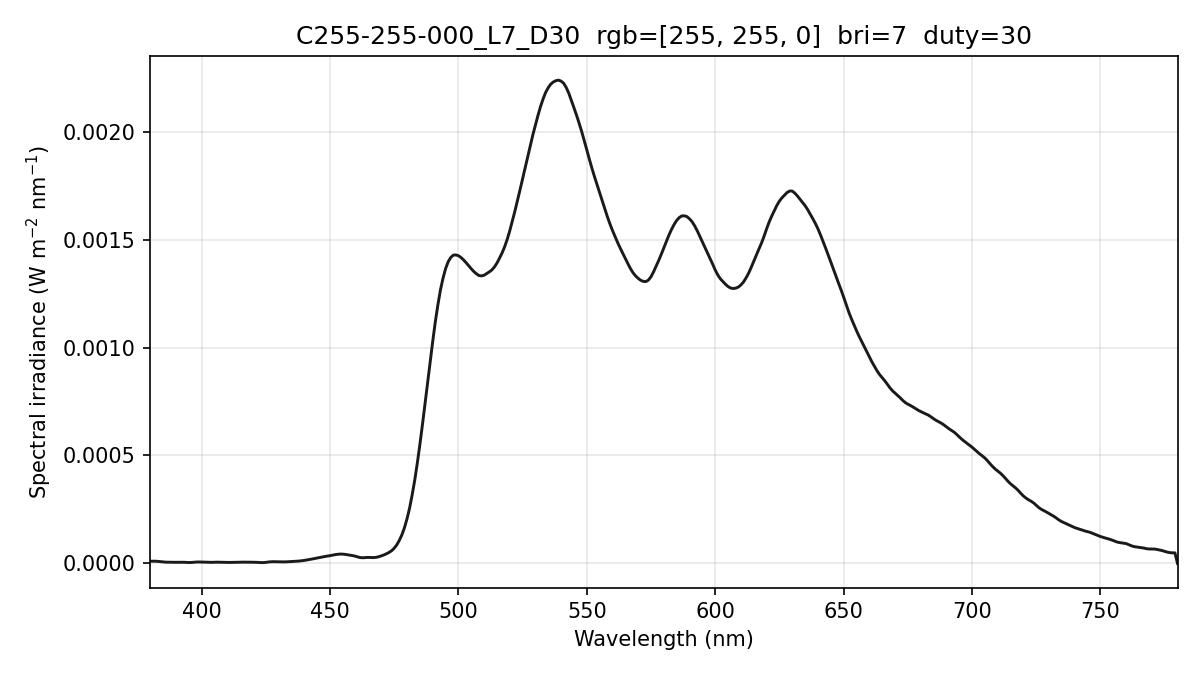

The file beside this chart, header and first rows:
wavelength_nm, spectral_irradiance_W_m2_nm, spectral_irradiance_std_W_m2_nm, spectral_irradiance_uW_cm2_nm, photon_irradiance_photons_m2_s_nm
380, 1.02224760e-05, 1.04160677e-06, 1.02224760e-03, 1.95552316e+13
381, 1.02224760e-05, 1.04160677e-06, 1.02224760e-03, 1.96066927e+13
382, 1.02224760e-05, 1.04160677e-06, 1.02224760e-03, 1.96581538e+13
383, 9.52743211e-06, 9.08571328e-07, 9.52743211e-04, 1.83695241e+13
384, 8.15272812e-06, 1.28006525e-06, 8.15272812e-04, 1.57600449e+13
385, 6.69998381e-06, 1.34419228e-06, 6.69998381e-04, 1.29854723e+13
386, 5.86424380e-06, 4.21690003e-07, 5.86424380e-04, 1.13952167e+13
387, 5.63894616e-06, 1.54329931e-06, 5.63894616e-04, 1.09858125e+13
388, 5.43572622e-06, 2.12510931e-06, 5.43572622e-04, 1.06172628e+13
389, 5.25458413e-06, 1.67272522e-06, 5.25458413e-04, 1.02899015e+13
390, 5.21745160e-06, 1.14795340e-06, 5.21745160e-04, 1.02434512e+13
391, 5.34839175e-06, 1.95866979e-06, 5.34839175e-04, 1.05274512e+13
392, 5.57283366e-06, 3.15798207e-06, 5.57283366e-04, 1.09972834e+13
393, 5.36898019e-06, 3.41338646e-06, 5.36898019e-04, 1.06220323e+13
394, 4.69951176e-06, 2.68011209e-06, 4.69951176e-04, 9.32120867e+12
395, 4.10961670e-06, 1.57315635e-06, 4.10961670e-04, 8.17187436e+12
396, 4.38138493e-06, 1.24350228e-06, 4.38138493e-04, 8.73433538e+12
397, 5.51481638e-06, 1.13295856e-06, 5.51481638e-04, 1.10216047e+13
398, 6.43537023e-06, 6.81346261e-07, 6.43537023e-04, 1.28937687e+13
399, 6.71077365e-06, 4.54970539e-07, 6.71077365e-04, 1.34793439e+13
400, 6.31298404e-06, 1.16589064e-06, 6.31298404e-04, 1.27121190e+13
401, 5.78895754e-06, 1.24959028e-06, 5.78895754e-04, 1.16860571e+13
402, 5.17992101e-06, 1.12637970e-06, 5.17992101e-04, 1.04826831e+13
403, 4.85350510e-06, 1.36304685e-06, 4.85350510e-04, 9.84654351e+12
404, 4.99379402e-06, 7.15215256e-07, 4.99379402e-04, 1.01562938e+13
405, 5.55052608e-06, 9.57108543e-07, 5.55052608e-04, 1.13165081e+13
406, 5.82961132e-06, 1.58796333e-06, 5.82961132e-04, 1.19148588e+13
407, 5.70393400e-06, 8.97534930e-07, 5.70393400e-04, 1.16867073e+13
408, 5.27041669e-06, 5.63162153e-07, 5.27041669e-04, 1.08250119e+13
409, 4.92683030e-06, 1.03566092e-06, 4.92683030e-04, 1.01441154e+13
410, 4.67317381e-06, 1.70672231e-06, 4.67317381e-04, 9.64537369e+12
411, 4.60683461e-06, 1.94970436e-06, 4.60683461e-04, 9.53164174e+12
412, 4.69749343e-06, 8.71202891e-07, 4.69749343e-04, 9.74286456e+12
413, 4.96505806e-06, 1.21839305e-06, 4.96505806e-04, 1.03228033e+13
414, 5.30772074e-06, 2.05364097e-06, 5.30772074e-04, 1.10619496e+13
415, 5.71252972e-06, 1.57209499e-06, 5.71252972e-04, 1.19343793e+13
416, 5.97169498e-06, 8.45798403e-07, 5.97169498e-04, 1.25058788e+13
417, 5.97251020e-06, 8.18771734e-07, 5.97251020e-04, 1.25376523e+13
418, 5.73221827e-06, 8.93927983e-07, 5.73221827e-04, 1.20620818e+13
419, 5.54616641e-06, 8.80765924e-07, 5.54616641e-04, 1.16985002e+13
420, 5.48482407e-06, 1.26981998e-06, 5.48482407e-04, 1.15967224e+13
421, 5.32684405e-06, 1.97170897e-06, 5.32684405e-04, 1.12895166e+13
422, 4.80011199e-06, 1.96848277e-06, 4.80011199e-04, 1.01973444e+13
423, 3.90462787e-06, 1.61526875e-06, 3.90462787e-04, 8.31463683e+12
424, 3.84163919e-06, 1.40795989e-06, 3.84163919e-04, 8.19984602e+12
425, 4.80353817e-06, 7.07463664e-07, 4.80353817e-04, 1.02771677e+13
426, 6.53066921e-06, 1.28290334e-06, 6.53066921e-04, 1.40052399e+13
427, 7.63080021e-06, 1.28970525e-06, 7.63080021e-04, 1.64029222e+13
428, 8.07618847e-06, 2.29008446e-07, 8.07618847e-04, 1.74009709e+13
429, 7.93046535e-06, 1.44295061e-06, 7.93046535e-04, 1.71269185e+13
430, 7.54699064e-06, 1.95652947e-06, 7.54699064e-04, 1.63367452e+13
431, 7.04398425e-06, 1.84100933e-06, 7.04398425e-04, 1.52833625e+13
432, 6.95964663e-06, 1.68037260e-06, 6.95964663e-04, 1.51354105e+13
433, 7.33570537e-06, 1.35915678e-06, 7.33570537e-04, 1.59901686e+13
434, 8.01218813e-06, 9.45474385e-07, 8.01218813e-04, 1.75050814e+13
435, 8.62844754e-06, 7.77714227e-07, 8.62844754e-04, 1.88949257e+13
436, 9.21323430e-06, 8.05645658e-07, 9.21323430e-04, 2.02218960e+13
437, 9.99049316e-06, 6.54295554e-07, 9.99049316e-04, 2.19781752e+13
438, 1.09786910e-05, 2.64317202e-07, 1.09786910e-03, 2.42073884e+13
439, 1.23219481e-05, 2.08280908e-07, 1.23219481e-03, 2.72312240e+13
... 341 more rows
